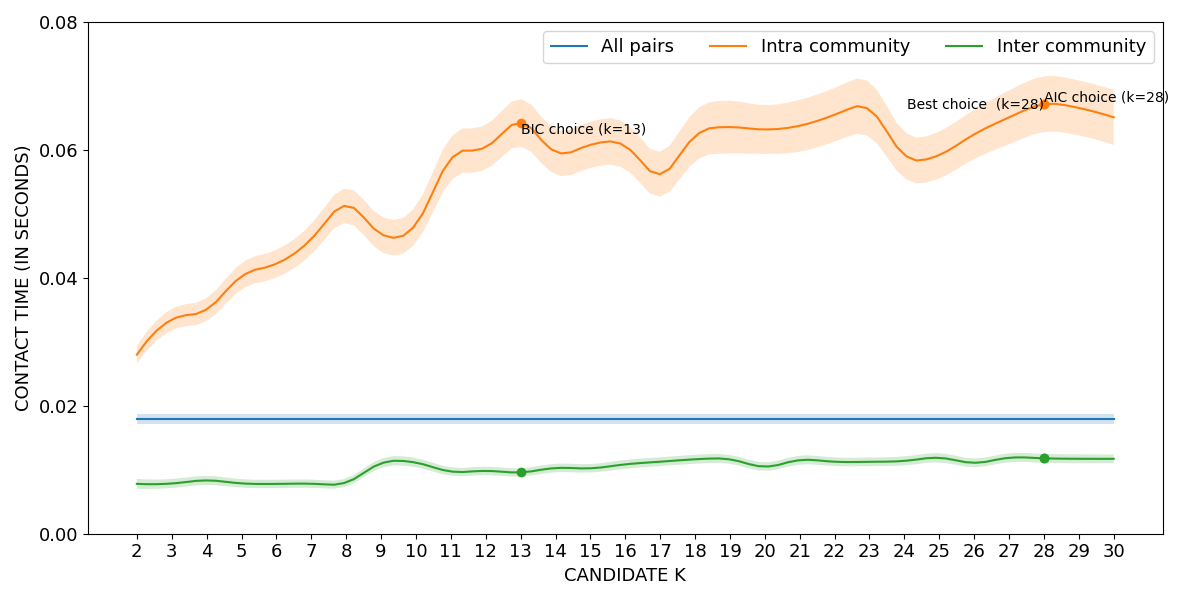

Source data for this figure (header and first rows):
curve, all_pairs, k=2|intra_community, k=3|intra_community, k=4|intra_community, k=5|intra_community, k=6|intra_community, k=7|intra_community, k=8|intra_community, k=9|intra_community, k=10|intra_community, k=11|intra_community, k=12|intra_community, k=13|intra_community, k=14|intra_community, k=15|intra_community, k=16|intra_community, k=17|intra_community, k=18|intra_community, k=19|intra_community, k=20|intra_community, k=21|intra_community, k=22|intra_community, k=23|intra_community
lower, 0.01714, 0.02662, 0.0318, 0.03328, 0.03816, 0.04004, 0.0437, 0.04858, 0.04409, 0.04552, 0.05517, 0.05695, 0.06052, 0.05616, 0.05718, 0.05699, 0.0527, 0.05819, 0.05947, 0.05939, 0.05973, 0.06131, 0.06202
mean, 0.01793, 0.02799, 0.03348, 0.03508, 0.04022, 0.04221, 0.04608, 0.05128, 0.04685, 0.0484, 0.05857, 0.06044, 0.06422, 0.05972, 0.06079, 0.06059, 0.05621, 0.06214, 0.06357, 0.0632, 0.06378, 0.0655, 0.06629
upper, 0.01871, 0.02936, 0.03515, 0.03687, 0.04229, 0.04439, 0.04845, 0.05398, 0.04962, 0.05127, 0.06197, 0.06393, 0.06793, 0.06327, 0.06441, 0.06419, 0.05973, 0.06609, 0.06768, 0.06701, 0.06783, 0.0697, 0.07056
